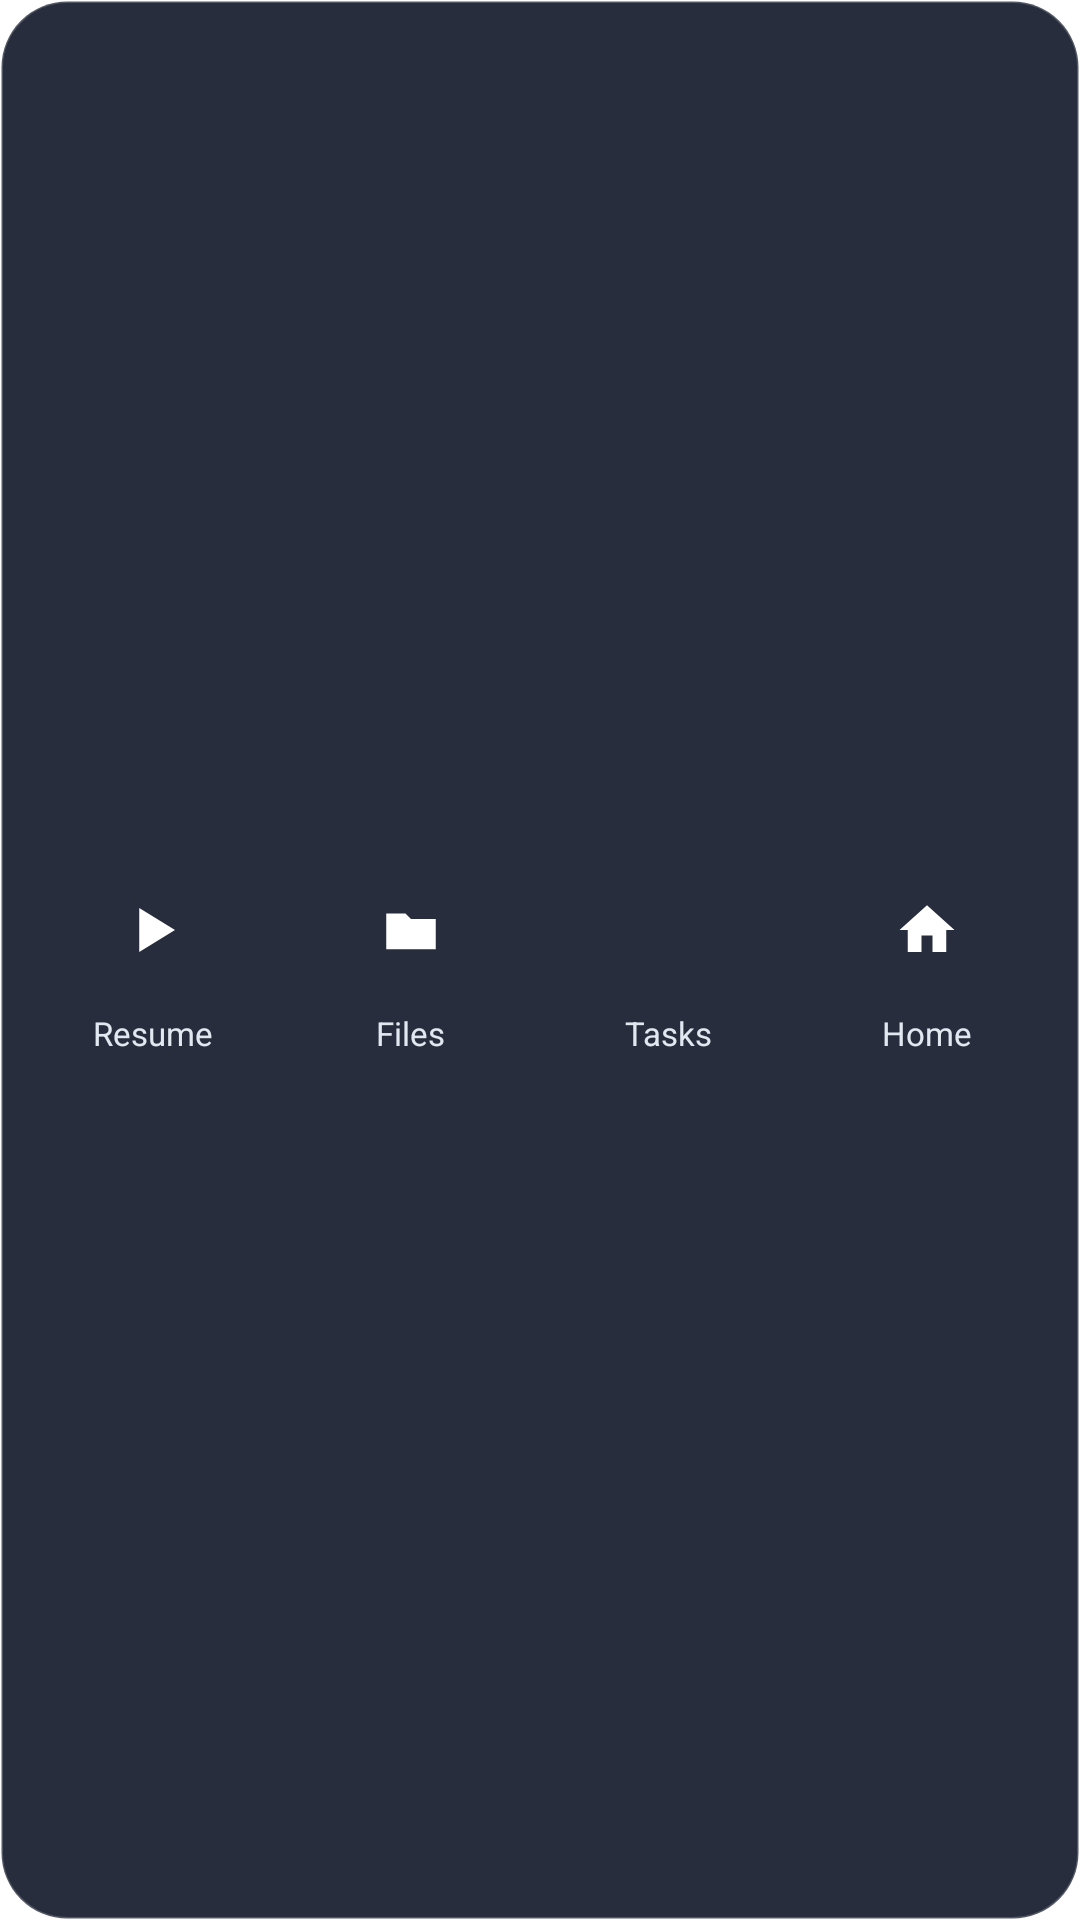

The Android layout XML behind this screen, and the referenced resources:
<!-- AndroidManifest.xml: application theme AppTheme -->
<!-- res/layout/widget_quick.xml -->
<?xml version="1.0" encoding="utf-8"?>
<LinearLayout xmlns:android="http://schemas.android.com/apk/res/android"
    android:id="@+id/q_root" android:layout_width="match_parent" android:layout_height="match_parent"
    android:orientation="horizontal" android:gravity="center" android:padding="8dp"
    android:background="@drawable/widget_bg">
    <LinearLayout android:id="@+id/q_resume" android:layout_width="0dp" android:layout_height="wrap_content" android:layout_weight="1" android:orientation="vertical" android:gravity="center">
        <ImageView android:layout_width="44dp" android:layout_height="44dp" android:padding="11dp" android:src="@drawable/ic_w_play" android:background="@drawable/widget_chip" android:contentDescription="Resume" />
        <TextView android:layout_width="wrap_content" android:layout_height="wrap_content" android:layout_marginTop="5dp" android:text="Resume" android:textColor="#E2E8F0" android:textSize="11sp" />
    </LinearLayout>
    <LinearLayout android:id="@+id/q_files" android:layout_width="0dp" android:layout_height="wrap_content" android:layout_weight="1" android:orientation="vertical" android:gravity="center">
        <ImageView android:layout_width="44dp" android:layout_height="44dp" android:padding="11dp" android:src="@drawable/ic_w_folder" android:background="@drawable/widget_chip" android:contentDescription="Files" />
        <TextView android:layout_width="wrap_content" android:layout_height="wrap_content" android:layout_marginTop="5dp" android:text="Files" android:textColor="#E2E8F0" android:textSize="11sp" />
    </LinearLayout>
    <LinearLayout android:id="@+id/q_tasks" android:layout_width="0dp" android:layout_height="wrap_content" android:layout_weight="1" android:orientation="vertical" android:gravity="center">
        <ImageView android:layout_width="44dp" android:layout_height="44dp" android:padding="11dp" android:src="@drawable/ic_w_check" android:background="@drawable/widget_chip" android:contentDescription="Tasks" />
        <TextView android:layout_width="wrap_content" android:layout_height="wrap_content" android:layout_marginTop="5dp" android:text="Tasks" android:textColor="#E2E8F0" android:textSize="11sp" />
    </LinearLayout>
    <LinearLayout android:id="@+id/q_home" android:layout_width="0dp" android:layout_height="wrap_content" android:layout_weight="1" android:orientation="vertical" android:gravity="center">
        <ImageView android:layout_width="44dp" android:layout_height="44dp" android:padding="11dp" android:src="@drawable/ic_w_home" android:background="@drawable/widget_chip" android:contentDescription="Home" />
        <TextView android:layout_width="wrap_content" android:layout_height="wrap_content" android:layout_marginTop="5dp" android:text="Home" android:textColor="#E2E8F0" android:textSize="11sp" />
    </LinearLayout>
</LinearLayout>
<!-- resources referenced by this layout -->
<resources>
  <!-- drawable ic_w_folder (drawable) -->
  <?xml version="1.0" encoding="utf-8"?>
  <vector xmlns:android="http://schemas.android.com/apk/res/android" android:width="24dp" android:height="24dp" android:viewportWidth="24" android:viewportHeight="24">
      <path android:fillColor="#FFFFFF" android:pathData="M3,6 L10,6 L12,8 L21,8 L21,19 L3,19 Z" />
  </vector>
  <!-- drawable ic_w_home (drawable) -->
  <?xml version="1.0" encoding="utf-8"?>
  <vector xmlns:android="http://schemas.android.com/apk/res/android" android:width="24dp" android:height="24dp" android:viewportWidth="24" android:viewportHeight="24">
      <path android:fillColor="#FFFFFF" android:pathData="M12,3 L2,12 L5,12 L5,20 L10,20 L10,14 L14,14 L14,20 L19,20 L19,12 L22,12 Z" />
  </vector>
  <!-- drawable ic_w_play (drawable) -->
  <?xml version="1.0" encoding="utf-8"?>
  <vector xmlns:android="http://schemas.android.com/apk/res/android" android:width="24dp" android:height="24dp" android:viewportWidth="24" android:viewportHeight="24">
      <path android:fillColor="#FFFFFF" android:pathData="M7,4 L20,12 L7,20 Z" />
  </vector>
  <!-- drawable widget_bg (drawable) -->
  <?xml version="1.0" encoding="utf-8"?>
  <shape xmlns:android="http://schemas.android.com/apk/res/android" android:shape="rectangle">
      <solid android:color="#E6101728" />
      <corners android:radius="22dp" />
      <stroke android:width="1dp" android:color="#33FFFFFF" />
  </shape>
</resources>
